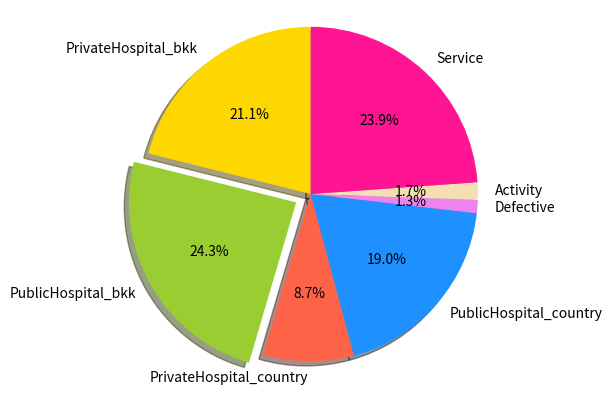

Python code for this plot:
"""Create graph of paid blood in May"""
import matplotlib.pyplot as plt

# The slices will be ordered and plotted counter-clockwise.
def may_paid():
    """Show graph of paid blood in May."""
    labels = 'PrivateHospital_bkk', 'PublicHospital_bkk', 'PrivateHospital_country'\
             , 'PublicHospital_country', 'Defective', 'Activity', 'Service'
    sizes = [12973, 14966, 5363, 11682, 783, 1036, 14677]
    colors = ['gold', 'yellowgreen', 'tomato', 'dodgerblue', 'violet', 'wheat'\
              , 'deeppink']
    explode = (0, 0.1, 0, 0, 0, 0, 0)  # only "explode" the 2nd slice (i.e. 'Hogs')

    plt.pie(sizes, explode=explode, labels=labels, colors=colors,
        autopct='%1.1f%%', shadow=True, startangle=90)
    # Set aspect ratio to be equal so that pie is drawn as a circle.
    plt.axis('equal')
    plt.savefig("may_paid.png",bbox_inches='tight')
    plt.show()
may_paid()
